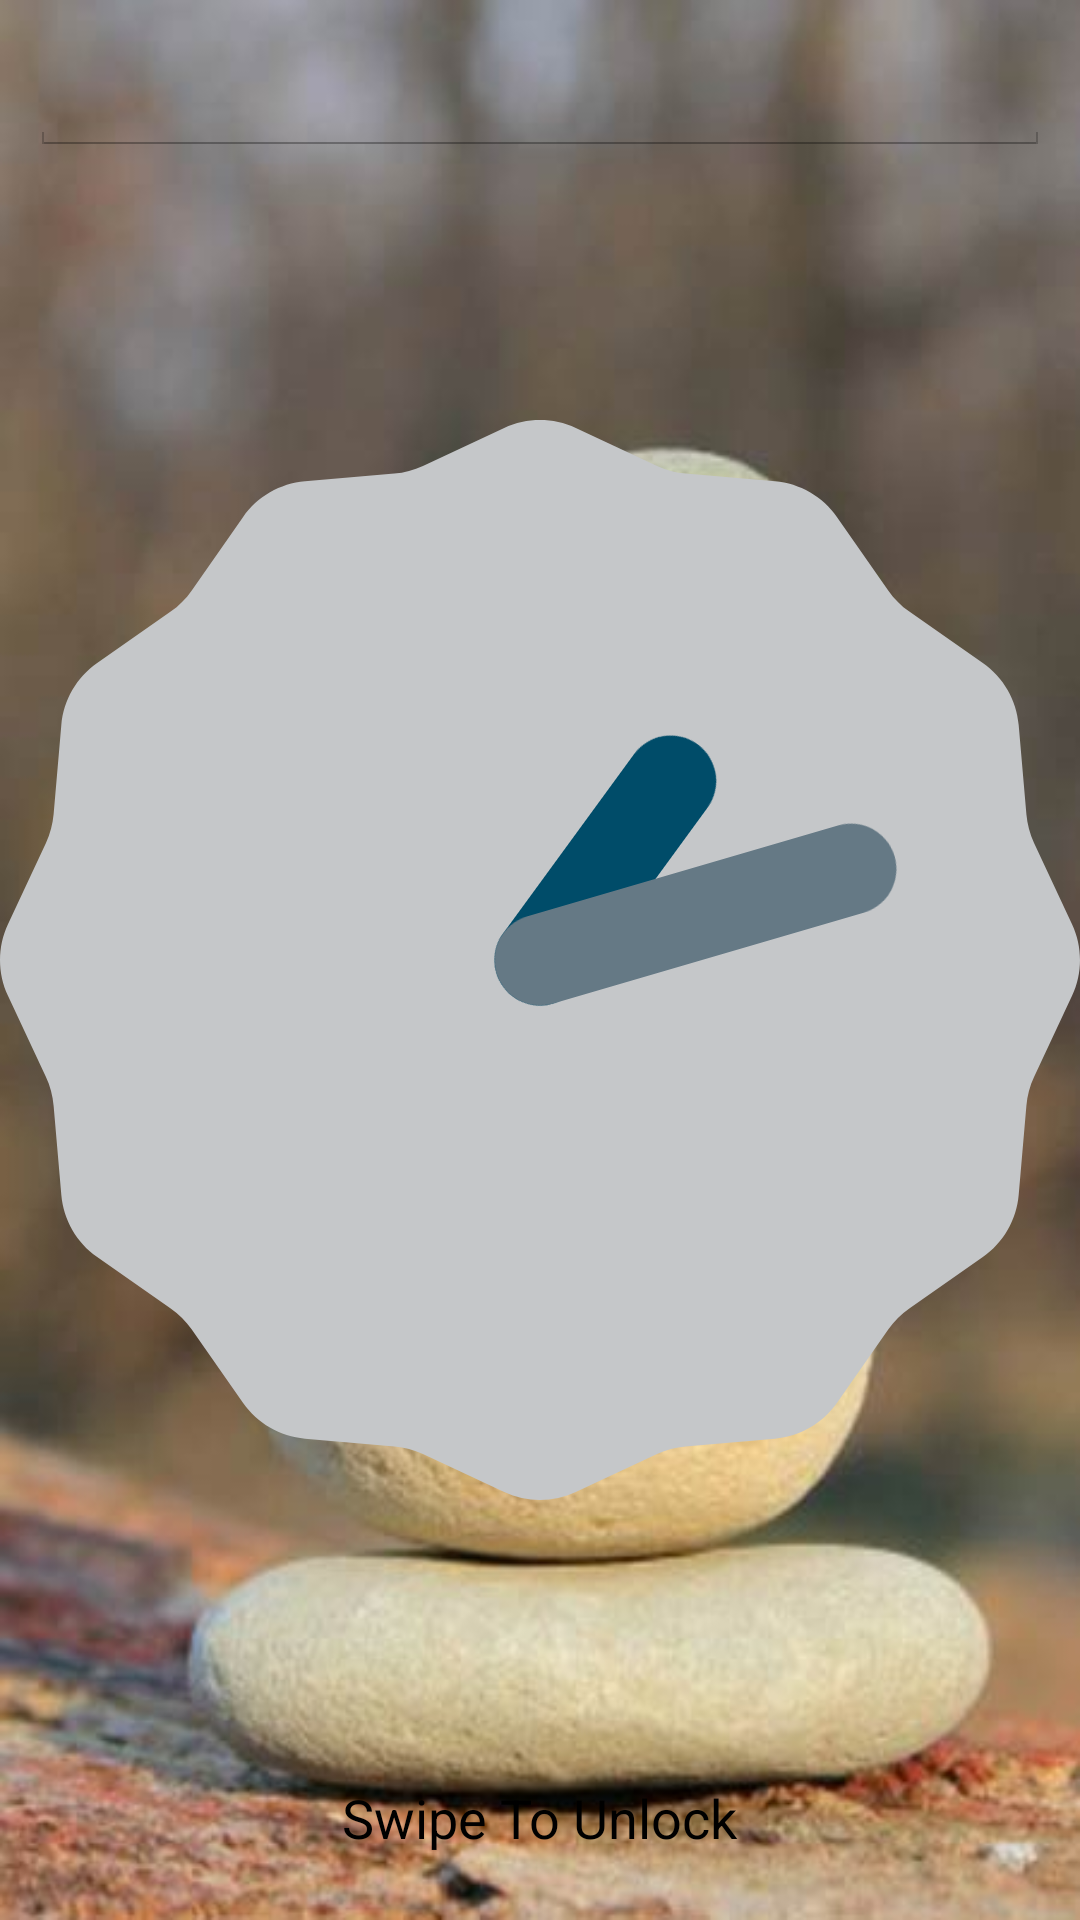

Here is an Android app screen rendered from its layout file. Give the layout XML and the strings, colors and styles it references.
<!-- AndroidManifest.xml: application theme AppTheme -->
<!-- res/layout/activity_main.xml -->
<LinearLayout xmlns:android="http://schemas.android.com/apk/res/android"
    xmlns:tools="http://schemas.android.com/tools"
    android:layout_width="match_parent"
    android:layout_height="match_parent"
    android:orientation="vertical"
   
     tools:context="com.pastel.swipeunlock.MainActivity" >

   	    <RelativeLayout
         android:layout_width="fill_parent"
   	    android:layout_height="fill_parent"
   	   android:orientation="horizontal"
   	    >
   	       
     		    
   	        <ImageView
   	        android:layout_width="match_parent"
   	        android:layout_height="match_parent"
   	        android:id="@+id/iv"
   	        android:scaleType="fitXY"
   	        android:src="@drawable/bg"
   	        android:contentDescription="@string/btnTemp"/>
   	        
   	         <EditText
   	            android:id="@+id/edtPassword"
   	            android:layout_width="match_parent"
   	            android:layout_height="wrap_content"
   	           android:layout_margin="10dp" 
   	      		android:textSize="20sp"
   	            android:ems="10"
   	            android:inputType="textPassword" >
   	        </EditText>
			<AnalogClock
			    android:id="@+id/analogClock1"
			    android:layout_width="wrap_content"
			    android:layout_height="wrap_content"
			    android:layout_centerHorizontal="true"
			    android:layout_centerVertical="true" />
			
				<TextView 
			    android:layout_width="match_parent"
			    android:layout_height="fill_parent"
			    android:gravity="center"
			    android:text="@string/btnTemp"
			    android:visibility="gone"
			    android:id="@+id/tv"/>

				<TextView
				    android:id="@+id/textView1"
				    android:layout_width="wrap_content"
				    android:layout_height="wrap_content"
				    android:layout_alignParentBottom="true"
				    android:layout_centerHorizontal="true"
				    android:layout_marginBottom="22dp"
				    android:text="Swipe To Unlock"
				    android:textAppearance="?android:attr/textAppearanceMedium" />

   	 </RelativeLayout>
       
  
    </LinearLayout>
<!-- resources referenced by this layout -->
<resources>
  <!-- drawable bg: jpg bitmap (drawable-hdpi, 29522 bytes) -->
  <string name="btnTemp">Temp</string>
  <style name="AppTheme" parent="AppBaseTheme">
          
      </style>
  <style name="AppBaseTheme" parent="@android:style/Theme.Holo.Light">
          
      </style>
</resources>
